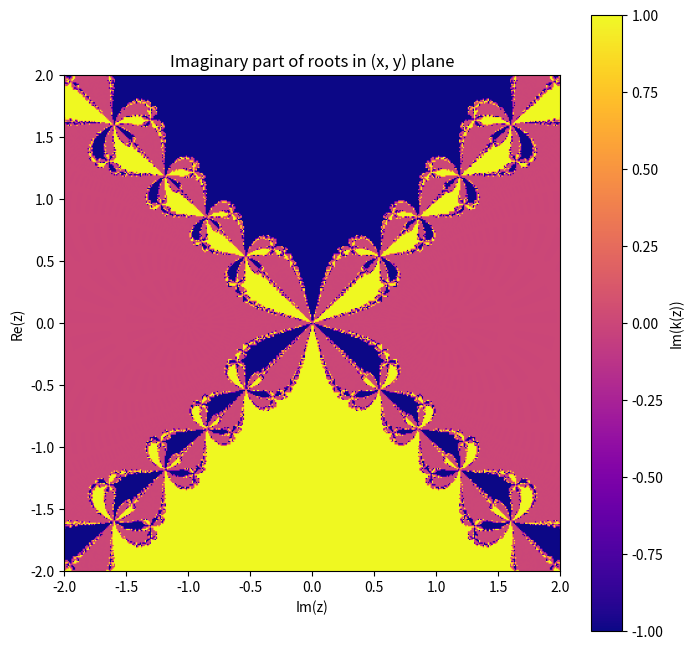
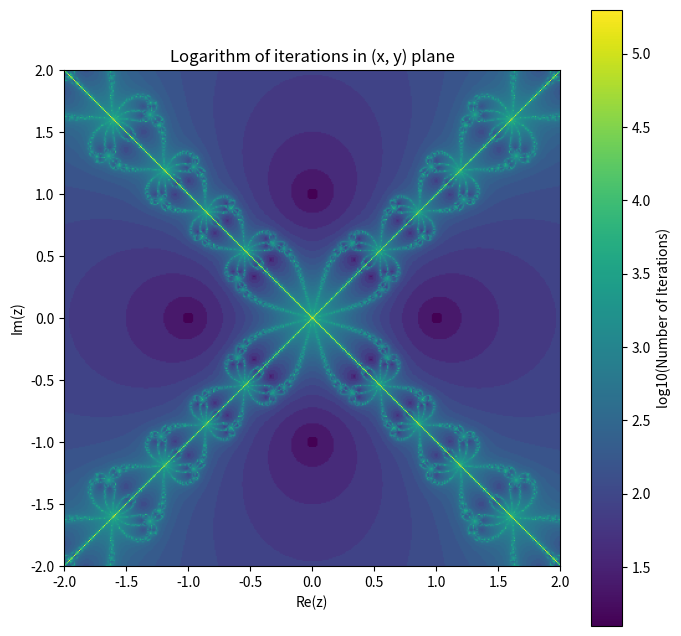

Write Python code to recreate these figures, in order.
import numpy as np
import matplotlib.pyplot as plt

# Define the function
def func(x):
    return x**4 - 1

# Define derivative
def derivative(x):
    return 4 * x**3

# finding the roots viay newton-raphson
def newton_raphson(x_0, f, df, tolerance=1e-9, max_iterations=200):
    x_t = x_0
    iteration = 0
    
    while abs(f(x_t)) >= tolerance and iteration < max_iterations: #Checking for convergence
        if abs(df(x_t))< 1e-12: #Solving the problem dividing by zero
            break
        x_t = x_t - f(x_t) / df(x_t)
        iteration += 1
    
    #
    return x_t if abs(f(x_t)) < tolerance else 0, iteration # This line returns the value after a convergence check



def find_roots_in_grid(f, df, N=400, epsilon=1e-9, max_steps=200, x_range=(-2, 2), y_range=(-2, 2)): # Generating grid to plot
    x_values = np.linspace(x_range[0], x_range[1], N)
    y_values = np.linspace(y_range[0], y_range[1], N)
    
    grid_roots = np.zeros((N, N), dtype=complex)# Generating a grid for iterations and convergence
    iterations_grid = np.zeros((N, N))

    for i, y in enumerate(y_values): #Generating the values for every pixel of the grid
        for j, x in enumerate(x_values):
            z = complex(x, y)
            root, iterations = newton_raphson(z, f, df, epsilon, max_steps)
            grid_roots[i, j] = root
            iterations_grid[i, j] = iterations

    return grid_roots, iterations_grid


def plot_imaginary_part(grid_roots, x_range=(-2, 2), y_range=(-2, 2)):
    plt.figure(figsize=(8, 8))
    plt.imshow(np.imag(grid_roots), extent=(x_range[0], x_range[1], y_range[0], y_range[1]), cmap="plasma")
    plt.colorbar(label="Im(k(z))")
    plt.ylabel("Re(z)")
    plt.xlabel("Im(z)")
    plt.title("Imaginary part of roots in (x, y) plane")
    plt.show()

def plot_log_iterations(iterations_grid, x_range=(-2, 2), y_range=(-2, 2)):
    log_iterations = np.log(iterations_grid, where=iterations_grid > 0) # Just plotting the values where number of iterations != 0
    plt.figure(figsize=(8, 8))
    plt.imshow(log_iterations, extent=(x_range[0], x_range[1], y_range[0], y_range[1]), cmap="viridis")
    plt.colorbar(label="log10(Number of Iterations)")
    plt.xlabel("Re(z)")
    plt.ylabel("Im(z)")
    plt.title("Logarithm of iterations in (x, y) plane")
    plt.show()


if __name__ == "__main__":
    grid_roots, iterations_grid = find_roots_in_grid(func, derivative)
    plot_imaginary_part(grid_roots)
    plot_log_iterations(iterations_grid)
